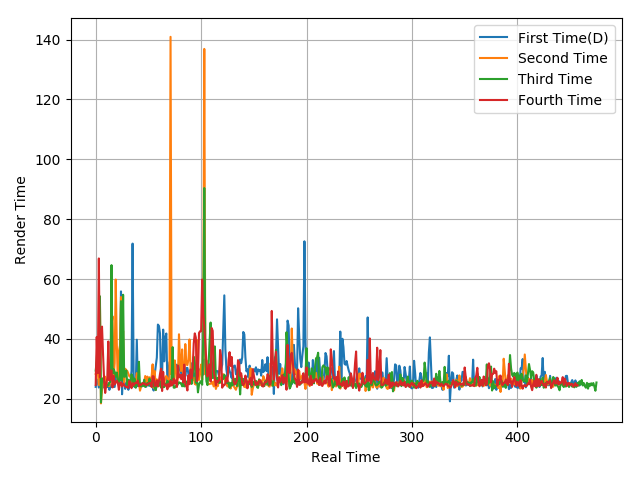

Values plotted in this chart, from the file beside it:
23.98, 26.5, 25.55, 23.75, 24.89, 23.93, 23.81, 25.15, 23.75, 23.99, 24.62, 23.91, 25.22, 22.98, 24.75, 23.9, 24.5, 23.98, 23.97, 27.41, 25.99, 25.31, 31.46, 26.2
28.34, 30.1, 29.49, 24.63, 52.64, 18.47, 23.1, 25.55, 25.06, 27.39, 25.73, 24.41, 24.33, 24.22, 26.77, 44.71, 47.56, 27.27, 31.96, 59.85, 38.9, 25.58, 35.82, 37.8
29.43, 32.83, 39.56, 32.16, 54.27, 18.78, 26.44, 26.89, 25.86, 24.66, 23.88, 24.68, 24.48, 25.39, 25.73, 64.66, 28.39, 29.89, 29.05, 27.35, 28.79, 26.64, 24.88, 26.54
24.6, 40.66, 28.58, 66.89, 27.17, 41.21, 44.12, 34.63, 26.22, 21.97, 24.73, 26.92, 39.15, 26.09, 29.15, 29.52, 23.8, 27.66, 24.78, 25.4, 26.03, 25.38, 23.03, 25.13
